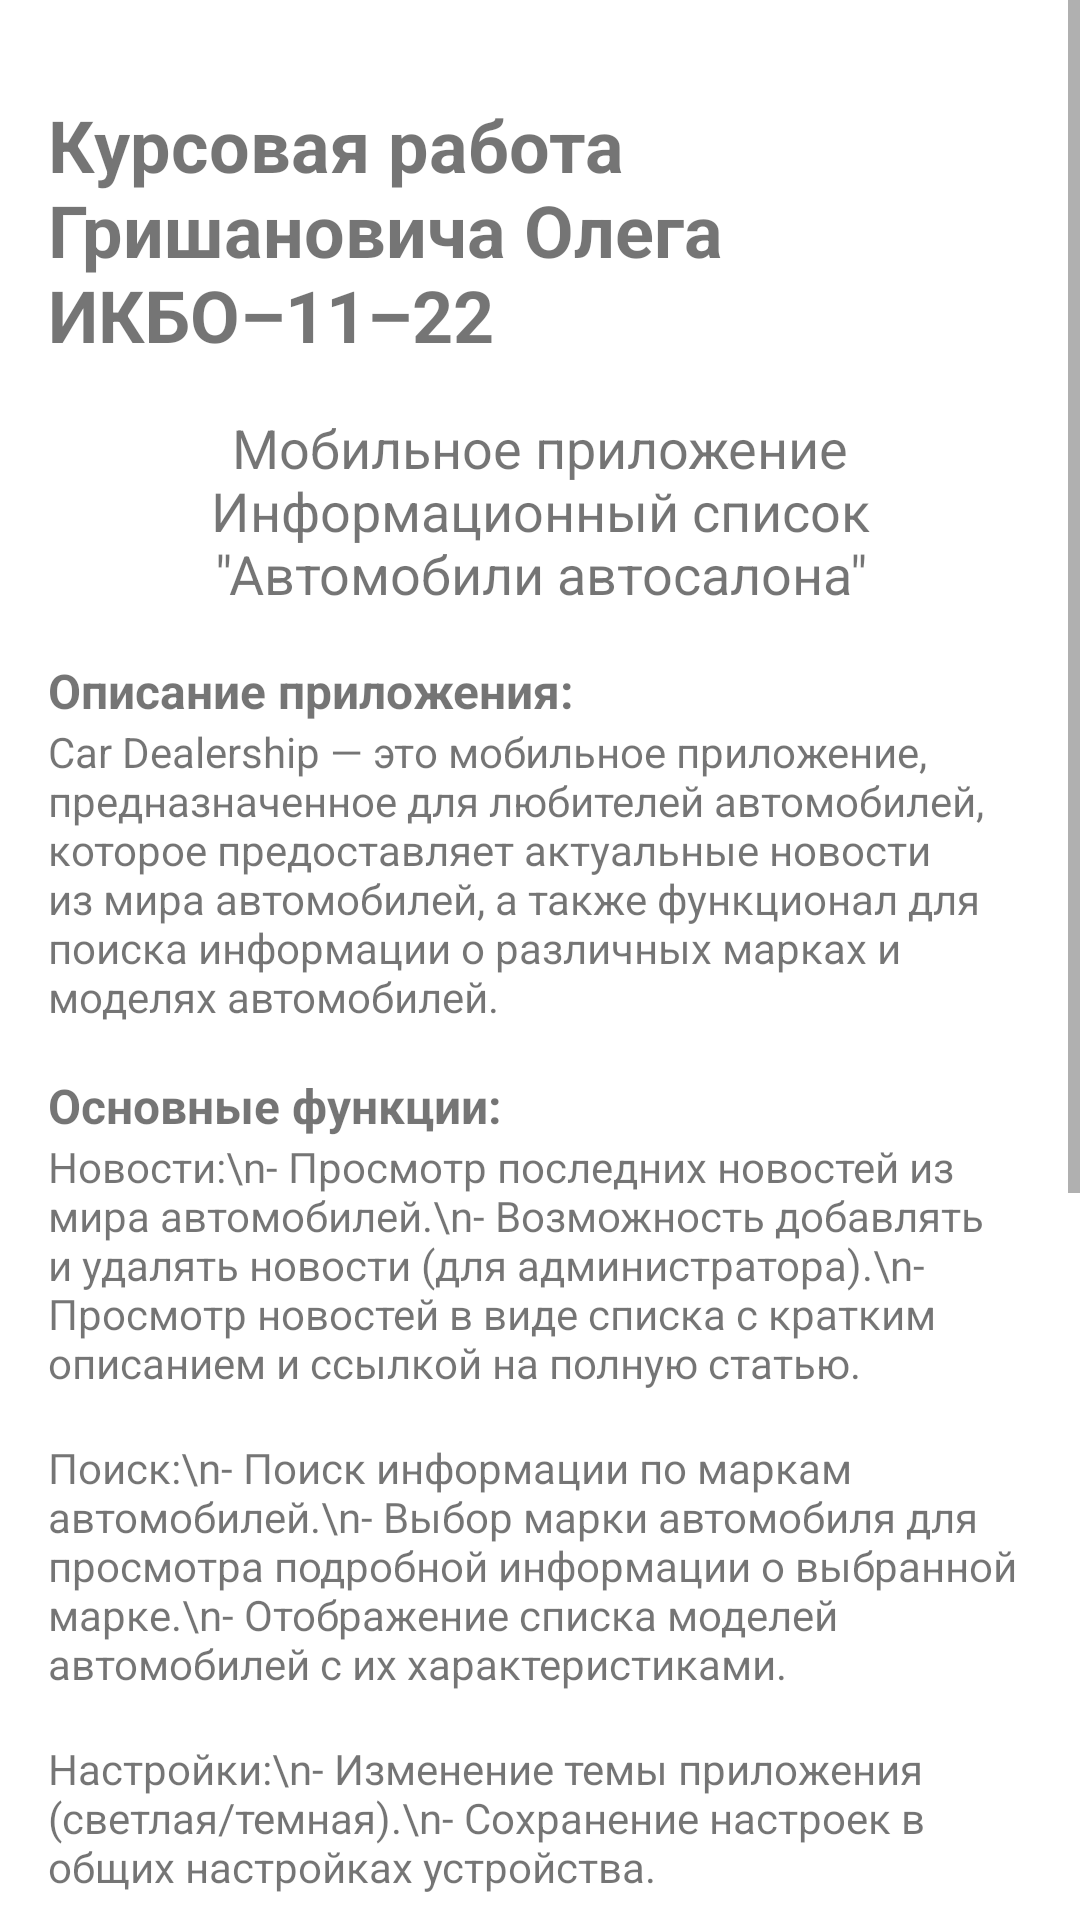

Reconstruct the res/layout file that produces this screen, plus the resources it refers to.
<!-- AndroidManifest.xml: application theme Theme.LearnGuru -->
<!-- res/layout/fragment_info.xml -->
<?xml version="1.0" encoding="utf-8"?>
<ScrollView xmlns:android="http://schemas.android.com/apk/res/android"
    xmlns:app="http://schemas.android.com/apk/res-auto"
    xmlns:tools="http://schemas.android.com/tools"
    android:layout_width="match_parent"
    android:layout_height="match_parent">

    <LinearLayout
        android:layout_width="match_parent"
        android:layout_height="wrap_content"
        android:orientation="vertical"
        android:padding="16dp">

        <TextView
            android:id="@+id/textView"
            android:layout_width="wrap_content"
            android:layout_height="wrap_content"
            android:layout_marginTop="16dp"
            android:text="@string/IKBO_11_22"
            android:textSize="24sp"
            android:textStyle="bold"
            app:layout_constraintEnd_toEndOf="parent"
            app:layout_constraintStart_toStartOf="parent"
            app:layout_constraintTop_toTopOf="parent" />

        <TextView
            android:id="@+id/textView2"
            android:layout_width="wrap_content"
            android:layout_height="wrap_content"
            android:layout_marginTop="16dp"
            android:gravity="center"
            android:text="Мобильное приложение Информационный список &quot;Автомобили автосалона&quot;"
            android:textSize="18sp"
            app:layout_constraintTop_toBottomOf="@+id/textView" />

        <TextView
            android:id="@+id/textView3"
            android:layout_width="match_parent"
            android:layout_height="wrap_content"
            android:layout_marginTop="16dp"
            android:text="Описание приложения:"
            android:textSize="16sp"
            android:textStyle="bold" />

        <TextView
            android:id="@+id/textView4"
            android:layout_width="match_parent"
            android:layout_height="wrap_content"
            android:text="Car Dealership — это мобильное приложение, предназначенное для любителей автомобилей, которое предоставляет актуальные новости из мира автомобилей, а также функционал для поиска информации о различных марках и моделях автомобилей."
            android:textSize="14sp" />

        <TextView
            android:id="@+id/textView5"
            android:layout_width="match_parent"
            android:layout_height="wrap_content"
            android:layout_marginTop="16dp"
            android:text="Основные функции:"
            android:textSize="16sp"
            android:textStyle="bold" />

        <TextView
            android:id="@+id/textView6"
            android:layout_width="match_parent"
            android:layout_height="wrap_content"
            android:text="Новости:\n- Просмотр последних новостей из мира автомобилей.\n- Возможность добавлять и удалять новости (для администратора).\n- Просмотр новостей в виде списка с кратким описанием и ссылкой на полную статью."
            android:textSize="14sp" />

        <TextView
            android:id="@+id/textView7"
            android:layout_width="match_parent"
            android:layout_height="wrap_content"
            android:layout_marginTop="16dp"
            android:text="Поиск:\n- Поиск информации по маркам автомобилей.\n- Выбор марки автомобиля для просмотра подробной информации о выбранной марке.\n- Отображение списка моделей автомобилей с их характеристиками."
            android:textSize="14sp" />

        <TextView
            android:id="@+id/textView8"
            android:layout_width="match_parent"
            android:layout_height="wrap_content"
            android:layout_marginTop="16dp"
            android:text="Настройки:\n- Изменение темы приложения (светлая/темная).\n- Сохранение настроек в общих настройках устройства."
            android:textSize="14sp" />

        <TextView
            android:id="@+id/textView9"
            android:layout_width="match_parent"
            android:layout_height="wrap_content"
            android:layout_marginTop="16dp"
            android:text="Авторизация и профиль:\n- Возможность авторизации пользователей.\n- Просмотр и редактирование профиля пользователя.\n- Выход из учетной записи."
            android:textSize="14sp" />

        <TextView
            android:id="@+id/textView10"
            android:layout_width="match_parent"
            android:layout_height="wrap_content"
            android:layout_marginTop="16dp"
            android:text="Информация:\n- Доступ к базовой информации о приложении."
            android:textSize="14sp" />

        <TextView
            android:id="@+id/textView11"
            android:layout_width="match_parent"
            android:layout_height="wrap_content"
            android:layout_marginTop="16dp"
            android:text="Использование приложения:\n- Запуск приложения: После установки запустите приложение с главного экрана вашего устройства.\n- Главный экран: На главном экране отображается нижняя навигационная панель с выбором функций: Поиск, Новости, Настройки.\n- Выберите нужную функцию, нажав на соответствующую иконку."
            android:textSize="14sp" />

        <androidx.constraintlayout.widget.ConstraintLayout
            android:layout_width="match_parent"
            android:layout_height="match_parent">

            <TextView
                android:id="@+id/textView12"
                android:layout_width="match_parent"
                android:layout_height="wrap_content"
                android:layout_marginBottom="46dp"
                android:text="Советы и рекомендации:\n- Убедитесь, что у вас есть подключение к интернету для получения актуальных новостей и информации."
                android:textSize="14sp"
                app:layout_constraintBottom_toBottomOf="parent" />
        </androidx.constraintlayout.widget.ConstraintLayout>

    </LinearLayout>
</ScrollView>
<!-- resources referenced by this layout -->
<resources>
  <string name="IKBO_11_22">Курсовая работа Гришановича Олега ИКБО–11–22</string>
  <style name="Theme.LearnGuru" parent="Theme.MaterialComponents.DayNight.NoActionBar">
          
          <item name="colorPrimary">@color/white</item>
          <item name="colorOnPrimary">@color/white</item>
          
          <item name="android:statusBarColor">?attr/colorPrimary</item>
          
      </style>
  <color name="white">#FFFFFFFF</color>
</resources>
